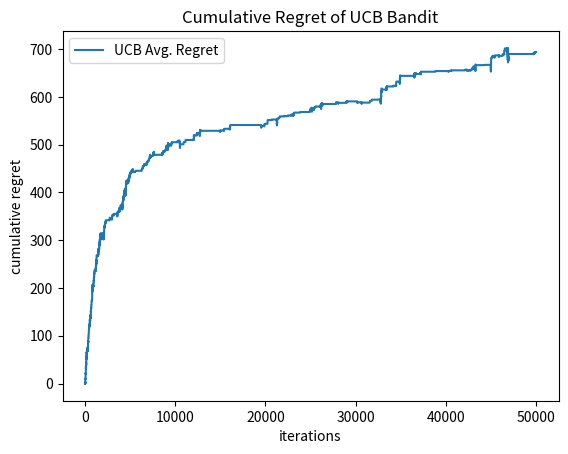

The script that saved this image:
import numpy as np
import matplotlib.pyplot as plt

rew_avg = np.linspace(0.1, 0.9, num=10)

### UPPER-CONFIDENCE BOUND ALGORITHM  ###
# Given unknown horizon and unknown gaps between arms

class UCB(object):
    def __init__(self, rew_avg):  ## Initialization

        self.means = rew_avg                     # vector of true means of the arms
        self.num_arms = rew_avg.size             # number of arms (k)
        self.genie_arm = np.argmax(self.means)   # best arm given the true mean rewards
        self.chosen_arm = int                    # arm chosen for exploitation
        self.num_pulls = np.zeros(rew_avg.size)  # vector of number of times that arm k has been pulled
        self.emp_means = np.zeros(rew_avg.size)  # vector of empirical means of arms
        self.ucb_arr = np.zeros(rew_avg.size)    # vector containing the upper confidence bounds
        self.cum_reg = [0]                       # cumulative regret
        self.time = 0.0

        self.restart()



    def restart(self):  ## Restart the algorithm

        # Reset the time index to zero and the upper confidence values to high values.
        self.time = 0.0
        self.ucb_arr = 1e5 * np.ones(self.num_arms)

        # Reset values of the empirical means, number of pulls, and cumulative regret vector to zero.
        self.num_pulls = np.zeros(rew_avg.size)
        self.emp_means = np.zeros(rew_avg.size)
        self.cum_reg = [0]


    def get_best_arm(self):  ## For each time index, find the best arm according to UCB

        self.chosen_arm = np.argmax(self.ucb_arr)

    def update_stats(self, arm, rew):  ## Update the empirical means, the number of pulls, and increment the time index

        self.num_pulls[arm] += 1
        self.emp_means[arm] = (self.emp_means[arm] * (self.num_pulls[arm] - 1) + rew[arm]) / self.num_pulls[arm]
        self.time += 1


    def update_ucb(self):  ## Update the vector of upper confidence bounds

        # Use the Infinite Horizon version, Algo 6 in 8.1 of book "Bandit Algorithms"
        func = 2 * np.log(1 + self.time*((np.log(self.time))**2))
        for i in range(self.num_arms):
            if self.num_pulls[i] == 0:
                continue
            else:
                self.ucb_arr[i] = self.emp_means[i] + np.sqrt(func/self.num_pulls[i])


    def update_reg(self, arm, rew_vec):  ## Update the cumulative regret vector

        reg = rew_vec[self.genie_arm] - rew_vec[arm]  # regret as the "loss" in reward
        reg += self.cum_reg[-1]
        self.cum_reg.append(reg)


    def iterate(self, rew_vec):  ## Iterate the algorithm

        # At any time, play the arm with the largest empirical estimate plus the UCB
        self.chosen_arm = np.argmax(self.ucb_arr)

        # Update regret and key variables
        self.update_reg(self.chosen_arm, rew_vec)
        self.update_stats(self.chosen_arm, rew_vec)
        self.update_ucb()




### BANDIT ARM REWARD NOISE FUNCTION ###

def get_reward(rew_avg):

    # Add sub-gaussian noise to reward
    mean = np.zeros(rew_avg.size)
    cov = np.eye(rew_avg.size)
    noise = np.random.multivariate_normal(mean, cov)
    reward = rew_avg + noise

    return reward


### DRIVER ALGO  ###

def run_algo(rew_avg, num_iter, num_trial):
    regret = np.zeros((num_trial, num_iter))
    algo = UCB(rew_avg)

    for k in range(num_trial):
        algo.restart()

        if (k + 1) % 10 == 0:
            print('Instance number = ', k + 1)

        for t in range(num_iter - 1):
            rew_vec = get_reward(rew_avg)
            algo.iterate(rew_vec)
        regret[k, :] = np.asarray(algo.cum_reg)

    return regret



if __name__ == '__main__':

    ### INITIALIZE EXPERIMENT PARAMETERS ###

    # rew_avg = np.asarray([0.8, 0.96, 0.7, 0.5, 0.4, 0.3])
    rew_avg = np.linspace(0.1, 0.9, num=10)
    num_iter, num_trial = int(5e4), 1

    reg = run_algo(rew_avg, num_iter, num_trial)
    avg_reg = np.mean(reg, axis=0)
    avg_reg.shape


    ### PLOT RESULT ###

    # Normal scale
    plt.plot(avg_reg, label="UCB Avg. Regret")
    plt.xlabel('iterations')
    plt.ylabel('cumulative regret')
    plt.title('Cumulative Regret of UCB Bandit')
    plt.legend()
    plt.show()
    #
    # # Log scale x-axis
    # plt.semilogx(avg_reg, label="UCB Avg. Regret")
    # plt.xlabel('iterations')
    # plt.ylabel('cumulative regret')
    # plt.title('Cumulative Regret of UCB Bandit (Semilogx)')
    # plt.legend()
    # plt.show()